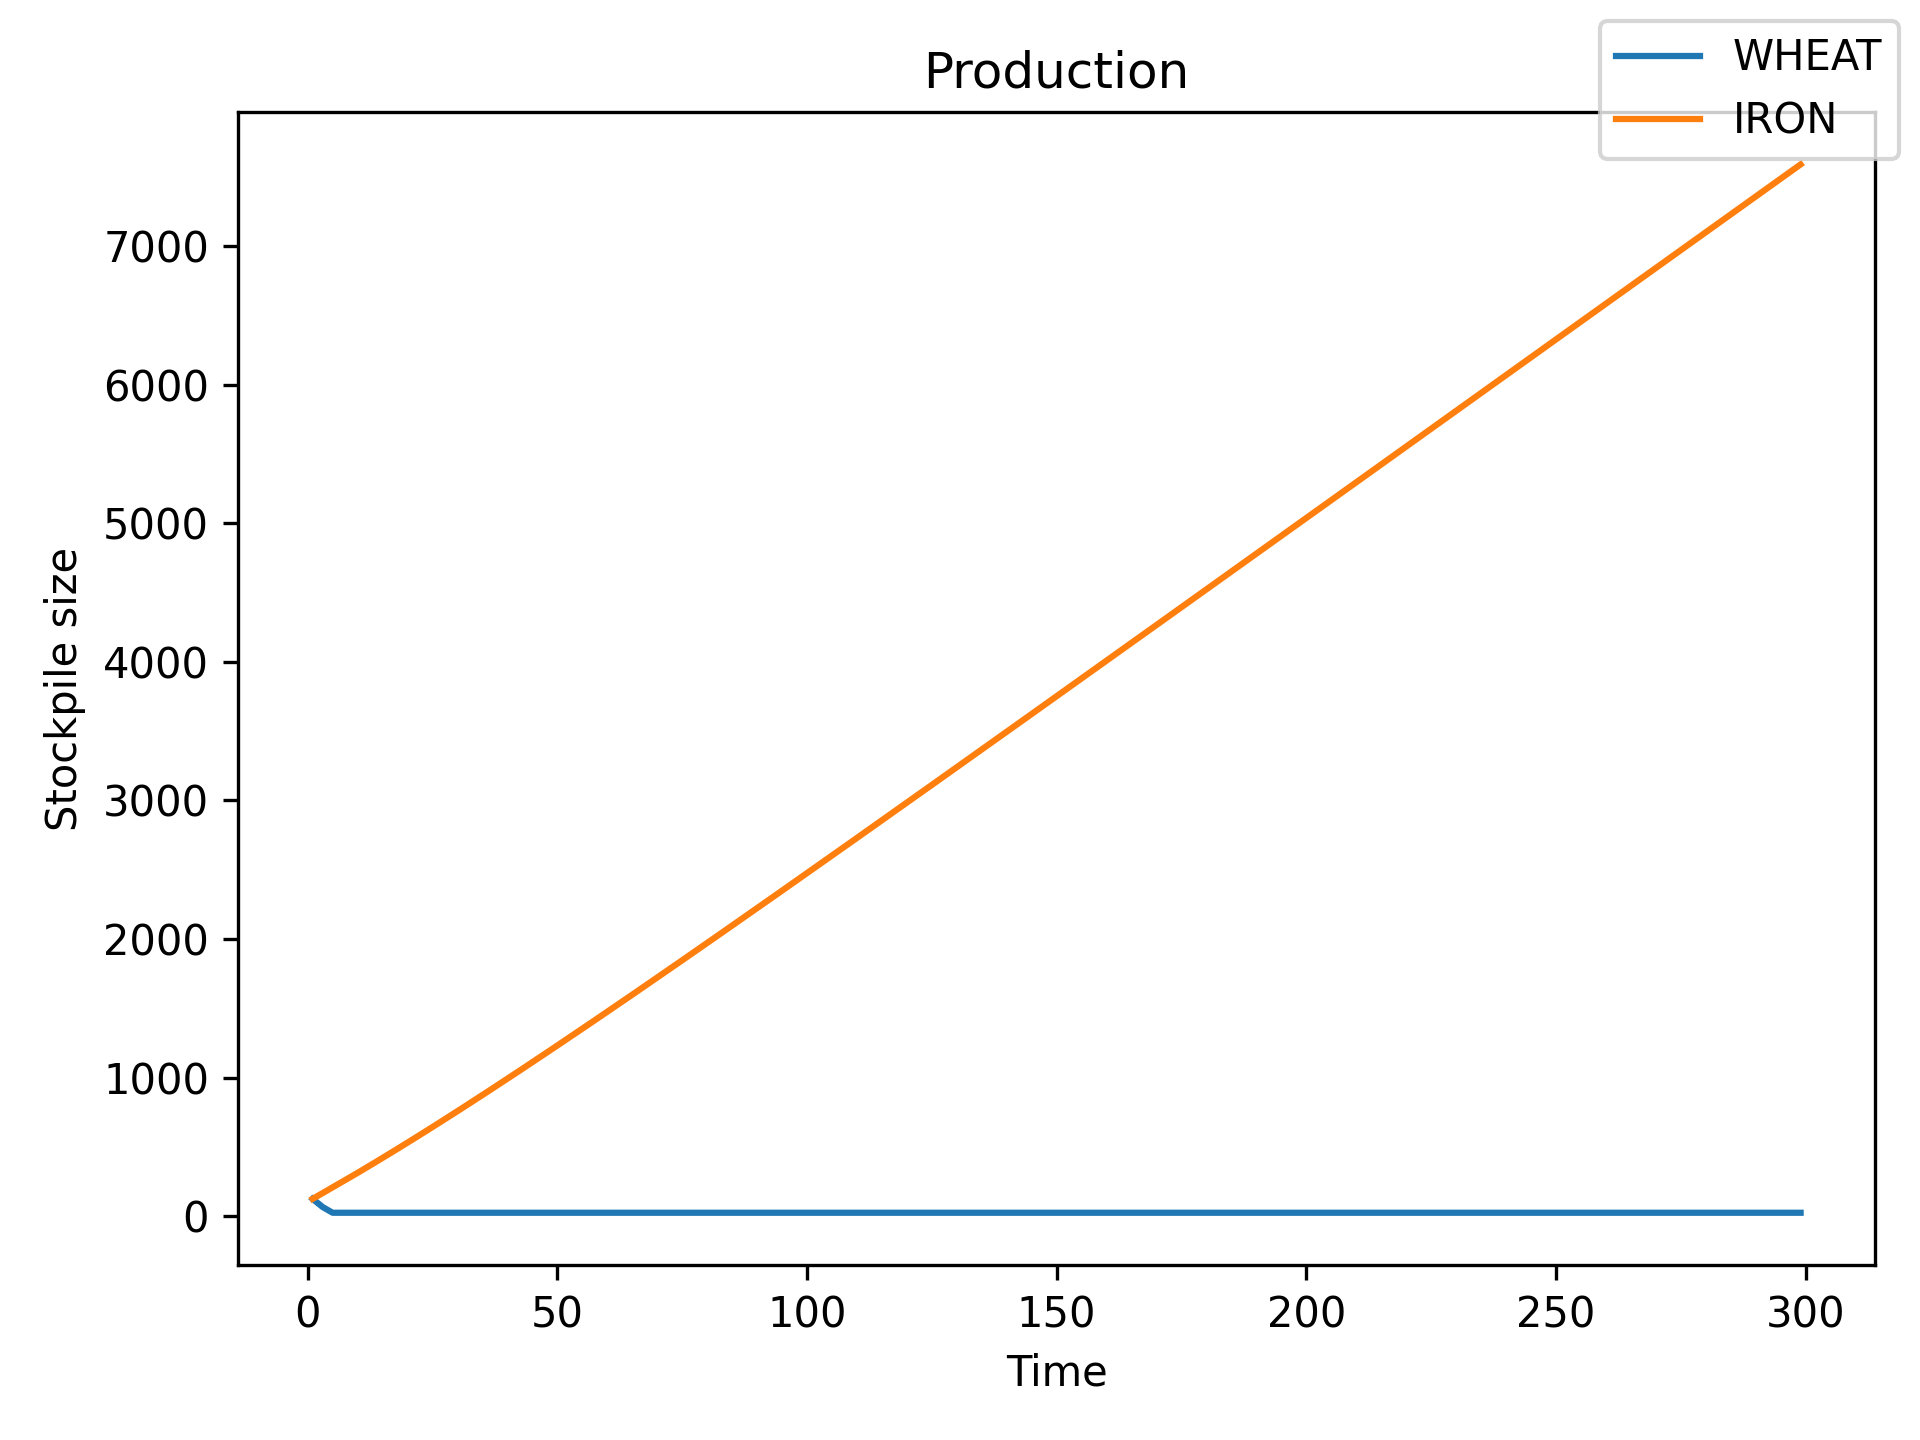

The table this chart was drawn from, first rows:
WHEAT; IRON
100; 100
151.6; 151.6
41.56; 141.6
93.12; 193.1
0.0; 182.6
51.56; 234.2
0.0; 224.2
51.56; 275.8
0.0; 266.3
51.56; 317.9
0.0; 308.9
51.56; 360.4
0.0; 351.9
51.56; 403.4
0.0; 395.3
51.56; 446.9
0.0; 439.2
51.56; 490.7
0.0; 483.4
51.56; 534.9
0.0; 528
51.56; 579.5
0.0; 572.9
51.56; 624.5
0.0; 618.2
51.56; 669.8
0.0; 663.8
51.56; 715.4
0.0; 709.7
51.56; 761.2
0.0; 755.8
51.56; 807.4
0.0; 802.3
51.56; 853.9
0.0; 849
51.56; 900.6
0.0; 895.9
51.56; 947.5
0.0; 943.1
51.56; 994.7
0.0; 990.5
51.56; 1042
0.0; 1038
51.56; 1090
0.0; 1086
51.56; 1137
0.0; 1134
51.56; 1185
0.0; 1182
51.56; 1234
0.0; 1230
51.56; 1282
0.0; 1279
51.56; 1330
0.0; 1328
51.56; 1379
0.0; 1376
51.56; 1428
0.0; 1425
51.56; 1477
... 240 more rows
